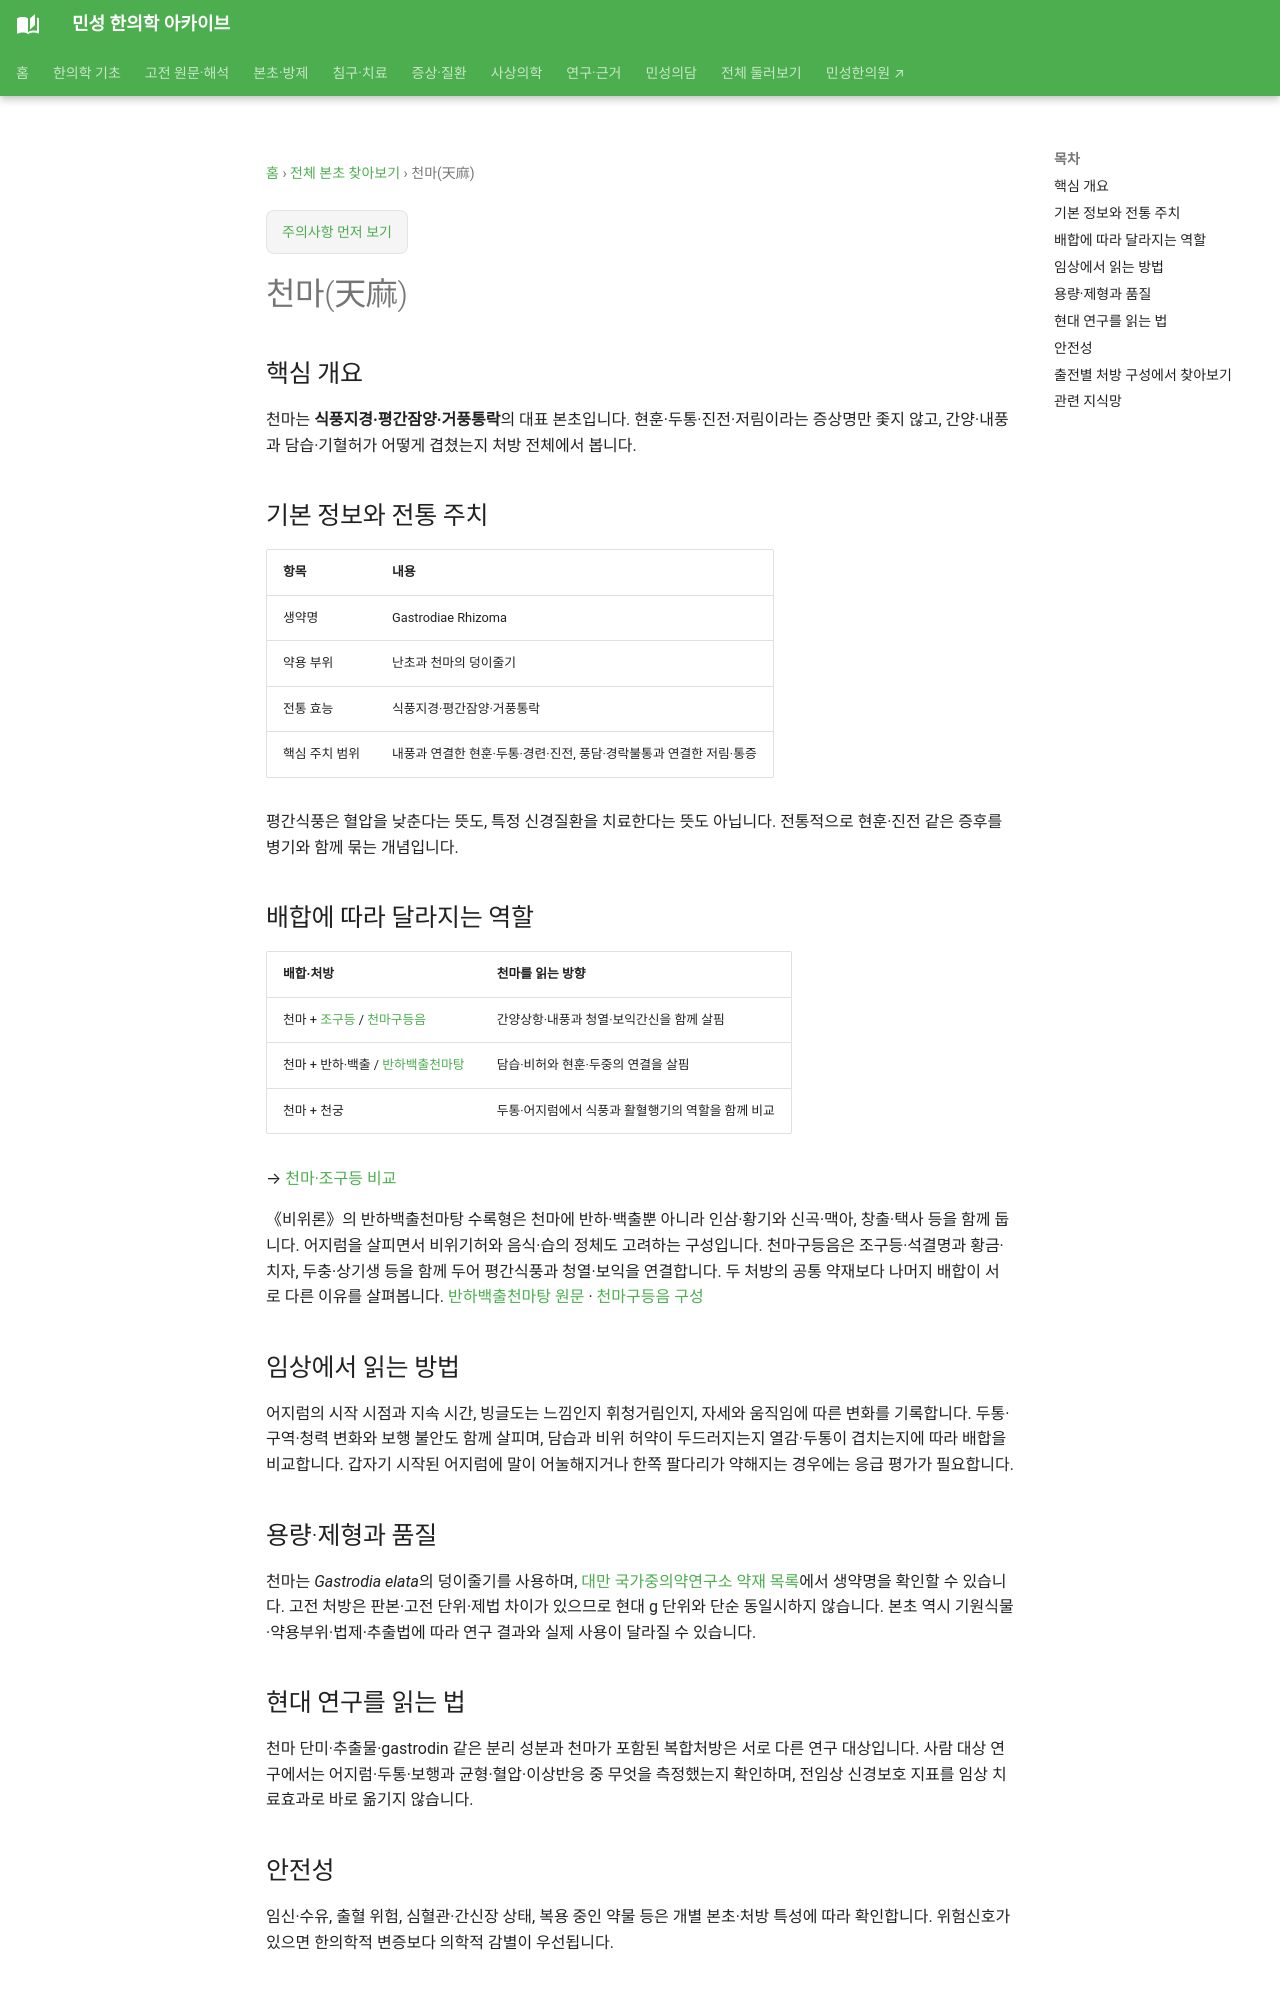

repository: joowon1111/minseong-korean-medicine-wiki · page: herbs/gastrodia/index.html · generator: mkdocs

---
title: 천마(天麻)
description: 천마의 식풍지경·평간잠양, 천마구등음과 반하백출천마탕의 어지럼 배합 및 안전성을 정리합니다.
status: 검토완료
last_reviewed: '2026-09-16'
---
# 천마(天麻)

## 핵심 개요

천마는 **식풍지경·평간잠양·거풍통락**의 대표 본초입니다. 현훈·두통·진전·저림이라는 증상명만 좇지 않고, 간양·내풍과 담습·기혈허가 어떻게 겹쳤는지 처방 전체에서 봅니다.

## 기본 정보와 전통 주치

| 항목 | 내용 |
|---|---|
| 생약명 | Gastrodiae Rhizoma |
| 약용 부위 | 난초과 천마의 덩이줄기 |
| 전통 효능 | 식풍지경·평간잠양·거풍통락 |
| 핵심 주치 범위 | 내풍과 연결한 현훈·두통·경련·진전, 풍담·경락불통과 연결한 저림·통증 |

평간식풍은 혈압을 낮춘다는 뜻도, 특정 신경질환을 치료한다는 뜻도 아닙니다. 전통적으로 현훈·진전 같은 증후를 병기와 함께 묶는 개념입니다.

## 배합에 따라 달라지는 역할

| 배합·처방 | 천마를 읽는 방향 |
|---|---|
| 천마 + [조구등](uncaria.md) / [천마구등음](../formulas/tianma-gouteng-yin.md) | 간양상항·내풍과 청열·보익간신을 함께 살핌 |
| 천마 + 반하·백출 / [반하백출천마탕](../formulas/banxia-baizhu-tianma-tang.md) | 담습·비허와 현훈·두중의 연결을 살핌 |
| 천마 + 천궁 | 두통·어지럼에서 식풍과 활혈행기의 역할을 함께 비교 |

→ [천마·조구등 비교](../herbal-integrated/herb-comparisons.md#extinguish-wind-herbs)

《비위론》의 반하백출천마탕 수록형은 천마에 반하·백출뿐 아니라 인삼·황기와 신곡·맥아, 창출·택사 등을 함께 둡니다. 어지럼을 살피면서 비위기허와 음식·습의 정체도 고려하는 구성입니다. 천마구등음은 조구등·석결명과 황금·치자, 두충·상기생 등을 함께 두어 평간식풍과 청열·보익을 연결합니다. 두 처방의 공통 약재보다 나머지 배합이 서로 다른 이유를 살펴봅니다. [반하백출천마탕 원문](../formulas/banxia-baizhu-tianma-tang.md#source-dose-original) · [천마구등음 구성](../formulas/tianma-gouteng-yin.md)

## 임상에서 읽는 방법
어지럼의 시작 시점과 지속 시간, 빙글도는 느낌인지 휘청거림인지, 자세와 움직임에 따른 변화를 기록합니다. 두통·구역·청력 변화와 보행 불안도 함께 살피며, 담습과 비위 허약이 두드러지는지 열감·두통이 겹치는지에 따라 배합을 비교합니다. 갑자기 시작된 어지럼에 말이 어눌해지거나 한쪽 팔다리가 약해지는 경우에는 응급 평가가 필요합니다.
